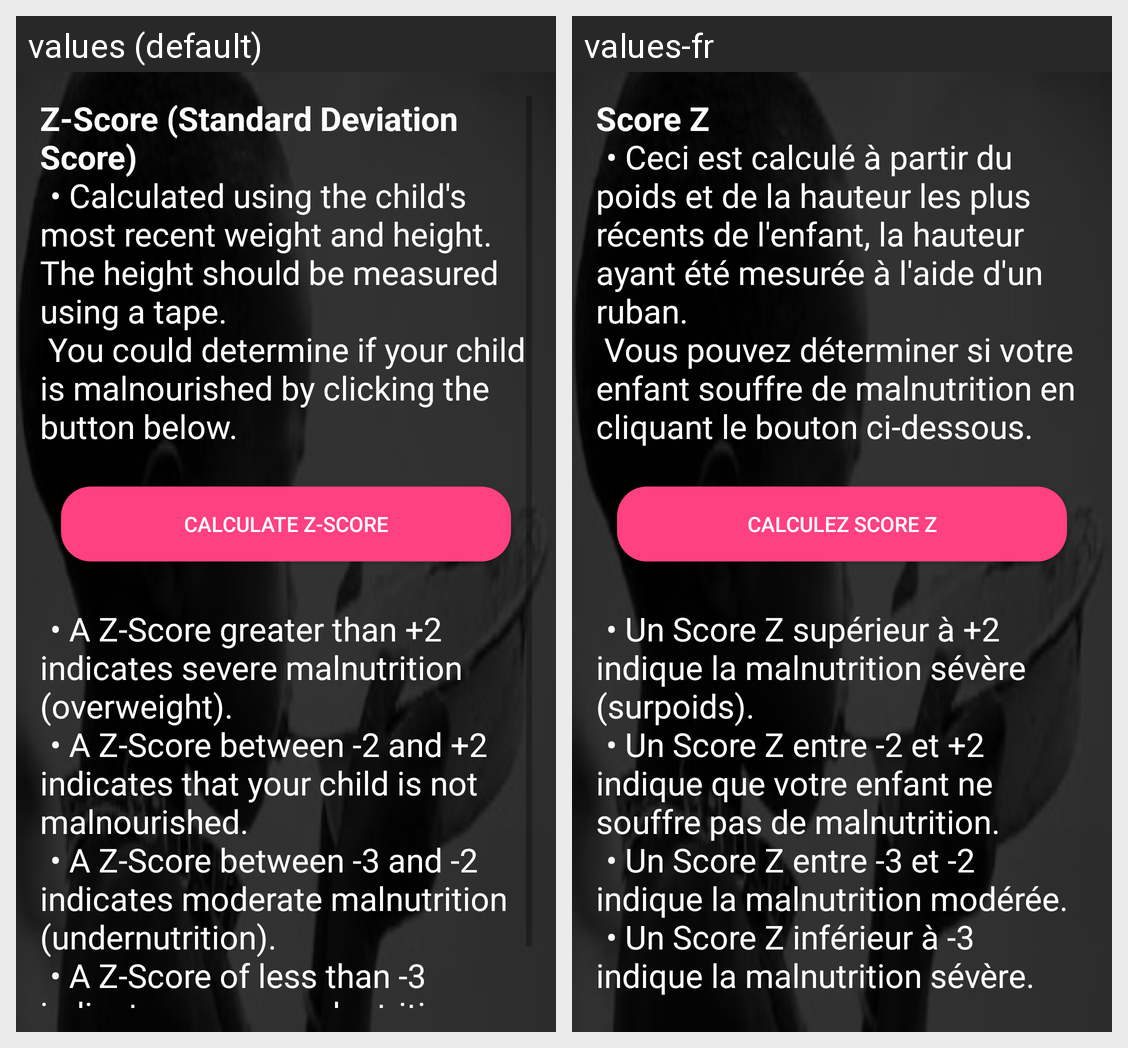

The same Android screen rendered under two of its app's locales, left to right. List the strings drawn on it with the default value and each locale's translation.
Android screen res/layout/content_zscores.xml rendered under 2 locales, left to right: values (default), values-fr. Device: Nexus 5 (rendered at 1080×1920; each locale shown at half size, 540×960, under a caption strip naming it); theme AppTheme.
Strings drawn on this screen, with the default value and each locale's value (text and hints the layout hard-codes, and strings that could not be matched under every locale, appear in the picture but are not listed):

zscore_text
  values: Z-Score (Standard Deviation Score)
       	• Calculated using the child's most recent weight and height. The height should be measured using a tape.
       You could determine if your child is malnourished by clicking the button below.
      
  values-fr: Score Z
       	• Ceci est calculé à partir du poids et de la hauteur les plus récents de l'enfant, la hauteur ayant été mesurée à l'aide d'un ruban.
       Vous pouvez déterminer si votre enfant souffre de malnutrition en cliquant le bouton ci-dessous.
      

zscore_button_text
  values: Calculate Z-Score
  values-fr: Calculez Score Z

zscore_text2
  values: 	• A Z-Score greater than +2 indicates severe malnutrition (overweight).
       	• A Z-Score between -2 and +2 indicates that your child is not malnourished.
       	• A Z-Score between -3 and -2 indicates moderate malnutrition (undernutrition).
       	• A Z-Score of less than -3 indicates severe malnutrition (severe undernutrition).
  values-fr: 	• Un Score Z supérieur à +2 indique la malnutrition sévère (surpoids).
       	• Un Score Z entre -2 et +2 indique que votre enfant ne souffre pas de malnutrition.
       	• Un Score Z entre -3 et -2 indique la malnutrition modérée.
       	• Un Score Z inférieur à -3 indique la malnutrition sévère.
